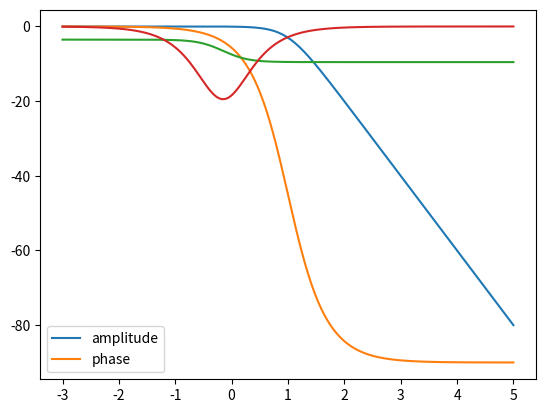

Write the Python code that produced this figure.
import math
from math import *
import numpy as np
import matplotlib
import matplotlib.pyplot as plt


# Task A: Complex numbers and phasors


tl = np.linspace(0, 2*np.pi, 201)
t = np.linspace(0, 2, 201)

ai1 = [10*cos(pi*x) for x in tl]
ai2 = [5*cos(pi*x + pi/2) for x in tl]

aii = [5*cos(pi*x + pi/2) + 5 for x in tl]

aiii1 = [10*cos(pi*x) for x in t]
aiii2 = [10*cos(2*pi*x) for x in t]

aiv1 = [10*cos(pi*x) for x in t]
aiv2 = [10*cos(2*pi*x - pi/4) for x in t]

#plt.plot(t,aiv1)
#plt.plot(t,aiv2)


class Complex:
    def __init__(self, re, im):
        self.re = re
        self.im = im

    def mod(self):
        return sqrt(self.re**2+self.im**2)

    def phase(self):
        return atan(self.im/self.re)

    def add(self, b):
        return Complex(self.re+b.re,self.im+b.im)

    def multiply(self, b):
        mag = self.mod() * b.mod()
        phase = self.phase() + b.phase()
        return Complex(mag*cos(phase), mag*sin(phase))

    def divide(self, b):
        mag = self.mod() / b.mod()
        phase = self.phase() - b.phase()
        return Complex(mag * cos(phase), mag * sin(phase))

    def plot(self):
        plt.plot([0,self.re],[0,self.im])


av1 = Complex(10*cos(0), 10*sin(0))
av2 = Complex(10*cos(-pi/4), 10*sin(-pi/4))

#plt.plot([0,av1.re],[0,av1.im])
#plt.plot([0,av2.re],[0,av2.im])

avi = [aiv1[i] + aiv2[i] for i in range(len(t))]

#av1.add(av2).plot()
#plt.plot(t, avi)
#plt.show()

index = 20
#print("Q1 Ans = at time ", t[index], "s, sum is ", avi[index])


# Task B: Complex functions: analogue filters and bode plots


class Phasor:
    def __init__(self,magnitude,phase):
        self.mod = magnitude
        self.phase = phase

    def add(self, b):
        mag = self.mod*cos(self.phase) + b.mod*cos(b.phase)
        phase = self.mod*sin(self.phase) + b.mod*sin(b.phase)
        return Phasor(mag,phase)

    def multiply(self, b):
        return Phasor(self.mod*b.mod, self.phase+b.phase)

    def divide(self, b):
        return Phasor(self.mod/b.mod, self.phase-b.phase)


def Bi(w):
    j01w = Complex(0, 0.1*w)
    denom = Complex(1,0).add(j01w)
    return Complex(1,0).divide(denom)


wlog = np.linspace(-3,5,301)  #log x
w = [10**x for x in wlog]


biH = [Bi(x) for x in w]
biHa = [20*log10(biH[i].mod()) for i in range(len(w))]
biHp = [biH[i].phase()*180/pi for i in range(len(w))]


plt.plot(wlog, biHa)
plt.plot(wlog,biHp)
plt.legend(['amplitude', 'phase'])
plt.show()


def Bii(w):
    R1 = 1000
    R2 = 2000
    C1 = 0.001
    C2 = 0.002

    jwr2c2plus1 = Complex(0, R2*C2*w).add(Complex(1, 0))
    jwr1c1plus1 = Complex(0, R1*C1*w).add(Complex(1, 0))
    jrcfrac = jwr2c2plus1.divide(jwr1c1plus1).multiply(Complex(R1/R2, 0))

    return Complex(1, 0).divide(Complex(1, 0).add(jrcfrac))


biiH = [Bii(x) for x in w]

biiHa = [20*log10(biiH[i].mod()) for i in range(len(w))]
biiHp = [biiH[i].phase()*180/pi for i in range(len(w))]

plt.plot(wlog, biiHa)
plt.plot(wlog, biiHp)
plt.legend(['amplitude', 'phase'])
plt.show()

print(Bii(0.0001).mod())
